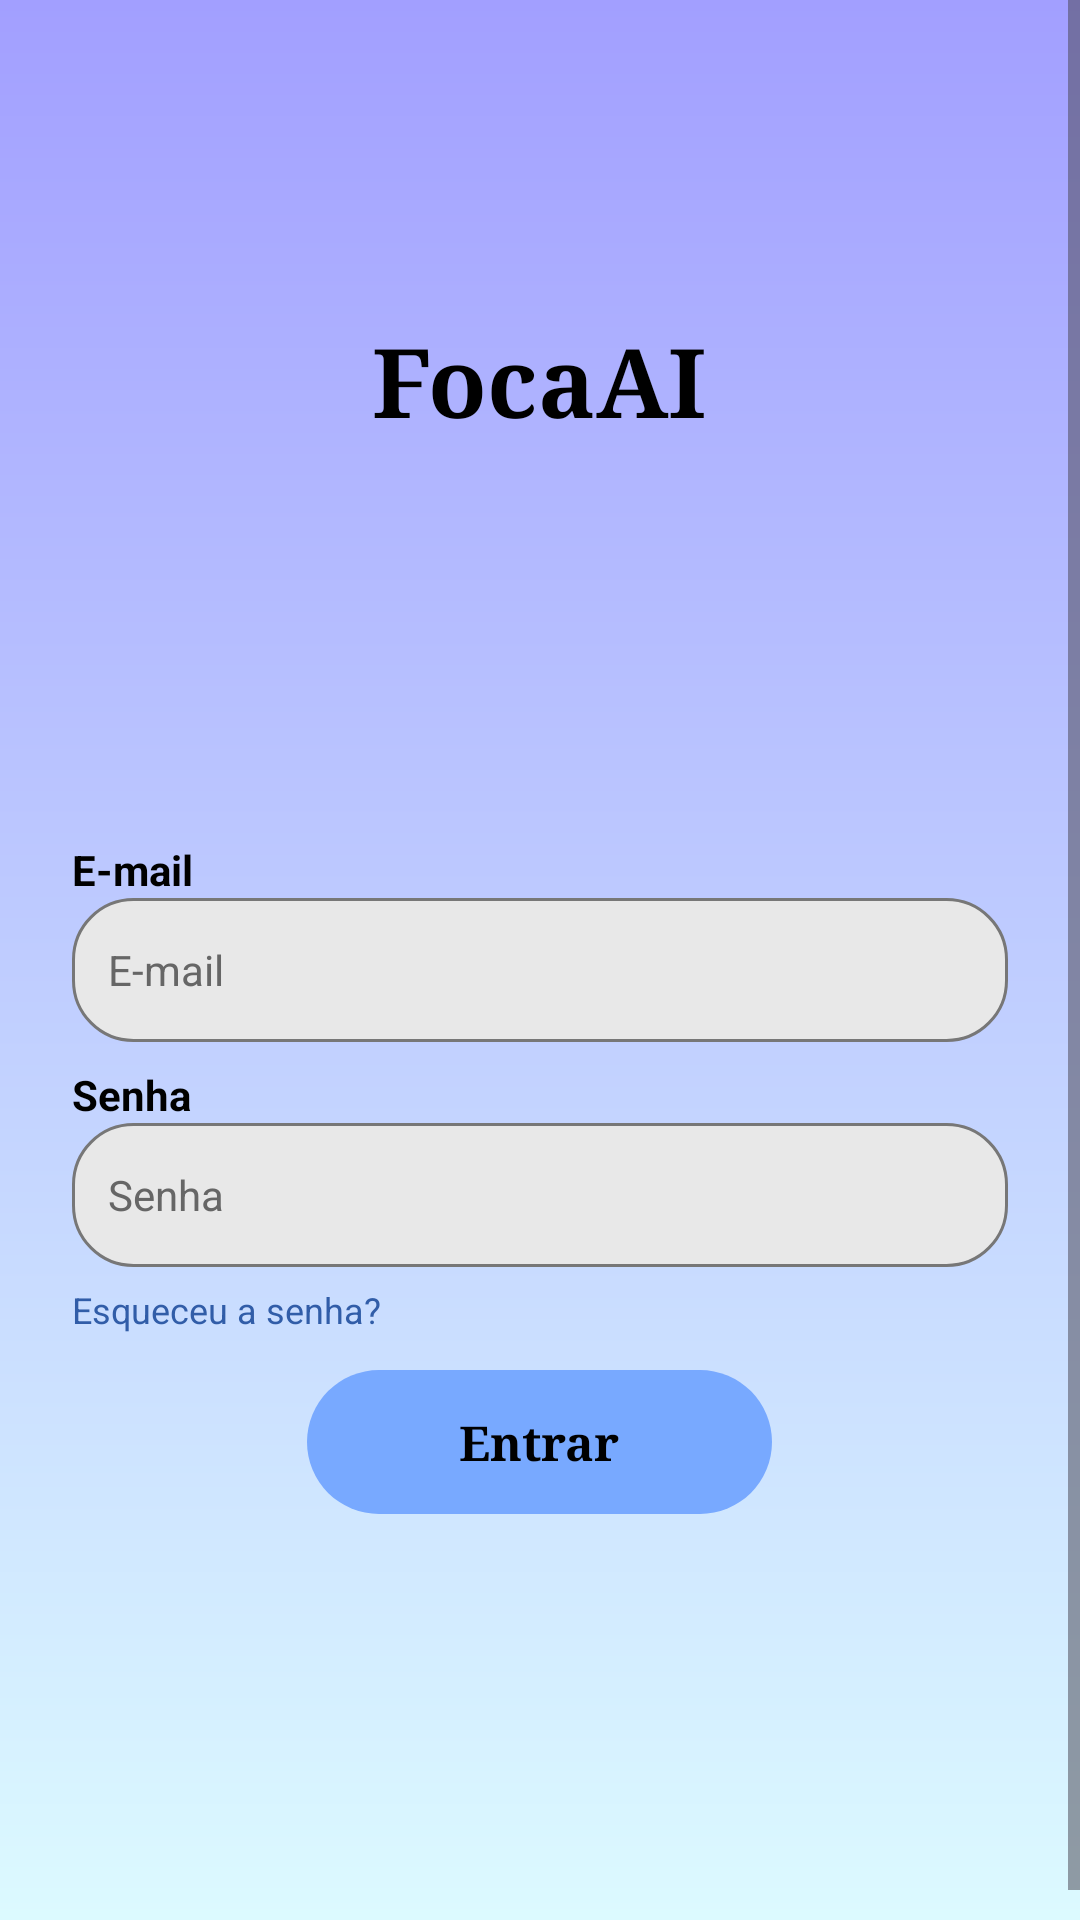

Produce the Android XML layout that renders to this screen, including the resource entries it uses.
<!-- AndroidManifest.xml: application theme Theme.FocaAi -->
<!-- res/layout/activity_login.xml -->
<?xml version="1.0" encoding="utf-8"?>
<ScrollView xmlns:android="http://schemas.android.com/apk/res/android"
    android:id="@+id/main"
    android:layout_width="match_parent"
    android:layout_height="match_parent"
    android:background="@drawable/bg_foca_gradient"
    android:fillViewport="true"
    android:clipToPadding="false"
    android:scrollbars="vertical">
<androidx.constraintlayout.widget.ConstraintLayout xmlns:android="http://schemas.android.com/apk/res/android"
    xmlns:app="http://schemas.android.com/apk/res-auto"
    xmlns:tools="http://schemas.android.com/tools"
    android:layout_width="match_parent" android:minHeight="650dp"
    android:layout_height="wrap_content"
   
    tools:context=".activities.LoginActivity">

    <LinearLayout
        android:id="@+id/layoutLogin"
        android:layout_width="match_parent"
        android:layout_height="wrap_content"
        android:gravity="center_horizontal"
        android:orientation="vertical"
        android:paddingStart="24dp"
        android:paddingEnd="24dp"
        app:layout_constraintBottom_toBottomOf="parent"
        app:layout_constraintTop_toTopOf="parent"
        app:layout_constraintVertical_bias="0.42">

        <TextView
            android:layout_width="wrap_content"
            android:layout_height="wrap_content"
            android:fontFamily="serif"
            android:text="FocaAI"
            android:textColor="#000000"
            android:textSize="32sp"
            android:textStyle="bold" />

        <ImageView
            android:layout_width="110dp"
            android:layout_height="110dp"
            android:layout_marginTop="4dp"
            android:contentDescription="Logo do FocaAi"
            android:scaleType="fitCenter"
            app:srcCompat="@drawable/livro" />

        <TextView
            android:layout_width="match_parent"
            android:layout_height="wrap_content"
            android:layout_marginTop="18dp"
            android:text="E-mail"
            android:textColor="#000000"
            android:textSize="14sp"
            android:textStyle="bold" />

        <EditText
            android:textColorHint="#666666"
            android:textColor="#000000"
            android:id="@+id/editEmailLogin"
            android:layout_width="match_parent"
            android:layout_height="48dp"
            android:background="@drawable/campo_rounded"
            android:hint="E-mail"
            android:inputType="textEmailAddress"
            android:paddingStart="12dp"
            android:paddingEnd="12dp"
            android:textSize="14sp" />

        <TextView
            android:layout_width="match_parent"
            android:layout_height="wrap_content"
            android:layout_marginTop="8dp"
            android:text="Senha"
            android:textColor="#000000"
            android:textSize="14sp"
            android:textStyle="bold" />

        <EditText
            android:textColorHint="#666666"
            android:textColor="#000000"
            android:id="@+id/editSenhaLogin"
            android:layout_width="match_parent"
            android:layout_height="48dp"
            android:background="@drawable/campo_rounded"
            android:hint="Senha"
            android:inputType="textPassword"
            android:paddingStart="12dp"
            android:paddingEnd="12dp"
            android:textSize="14sp" />

        <TextView
            android:id="@+id/textRecuperarSenha"
            android:layout_width="match_parent"
            android:layout_height="wrap_content"
            android:layout_marginTop="6dp"
            android:gravity="start"
            android:text="Esqueceu a senha?"
            android:textColor="#315DA8"
            android:textSize="12sp" />

        <Button
            android:id="@+id/buttonEntrar"
            android:layout_width="155dp"
            android:layout_height="48dp"
            android:layout_marginTop="12dp"
            android:background="@drawable/button_rounded"
            android:fontFamily="serif"
            android:padding="0dp"
            android:stateListAnimator="@null"
            android:text="Entrar"
            android:textAllCaps="false"
            android:textColor="#000000"
            android:textSize="16sp"
            android:textStyle="bold"
            app:backgroundTint="@null" />

    </LinearLayout>


</androidx.constraintlayout.widget.ConstraintLayout>
</ScrollView>
<!-- resources referenced by this layout -->
<resources>
  <!-- drawable bg_foca_gradient (drawable) -->
  <?xml version="1.0" encoding="utf-8"?>
  <shape xmlns:android="http://schemas.android.com/apk/res/android" android:shape="rectangle">
      <gradient android:angle="270" android:startColor="#A29FFF" android:endColor="#DCFAFF" android:type="linear" />
  </shape>
  <!-- drawable button_rounded (drawable) -->
  <?xml version="1.0" encoding="utf-8"?>
  <shape xmlns:android="http://schemas.android.com/apk/res/android"
      android:shape="rectangle">
  
      <solid android:color="#78A9FF" />
  
      <corners android:radius="50dp" />
  
  </shape>
  <!-- drawable campo_rounded (drawable) -->
  <?xml version="1.0" encoding="utf-8"?>
  <shape xmlns:android="http://schemas.android.com/apk/res/android"
      android:shape="rectangle">
  
      <solid android:color="#E8E8E8" />
  
      <stroke
          android:width="1dp"
          android:color="#777777" />
  
      <corners android:radius="20dp" />
  
  </shape>
  <style name="Theme.FocaAi" parent="Base.Theme.FocaAi" />
  <style name="Base.Theme.FocaAi" parent="Theme.Material3.DayNight.NoActionBar">
          
          
      </style>
</resources>
